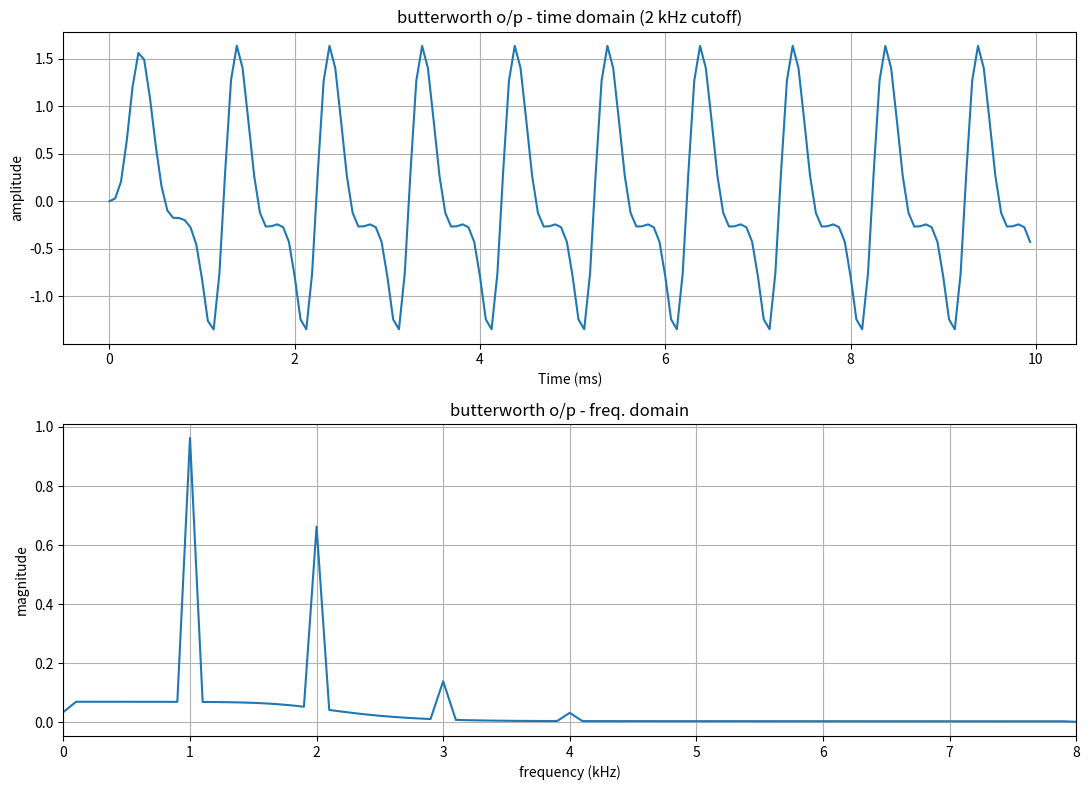

Write Python code to recreate this figure.
import numpy as np
import matplotlib.pyplot as plt
from scipy.signal import butter, lfilter

fs = 16000
duration = 0.01
filter_order = 4
cutoff = 2000
frequencies = [1000, 2000, 3000, 4000]

t = np.arange(0, duration, 1 / fs)
combined_signal = sum(np.sin(2 * np.pi * f * t) for f in frequencies)

#apply Butterworth filter
b, a = butter(filter_order, cutoff, btype="low", fs=fs)
output = lfilter(b, a, combined_signal)

print("Numerator coefficients:", b)
print("Denominator coefficients:", a)

# Single-sided amplitude spectrum
spectrum = np.fft.rfft(output)
freq_axis = np.fft.rfftfreq(len(output), d=1 / fs)
magnitude = np.abs(spectrum) / len(output)
magnitude[1:-1] *= 2

fig, axes = plt.subplots(2, 1, figsize=(11, 8))

axes[0].plot(t * 1000, output)
axes[0].set_title("butterworth o/p - time domain (2 kHz cutoff)")
axes[0].set_xlabel("Time (ms)")
axes[0].set_ylabel("amplitude")
axes[0].grid(True)

axes[1].plot(freq_axis / 1000, magnitude)
axes[1].set_title("butterworth o/p - freq. domain")
axes[1].set_xlabel("frequency (kHz)")
axes[1].set_ylabel("magnitude")
axes[1].grid(True)
axes[1].set_xlim(0, fs / 2000)

plt.tight_layout()
plt.show()
